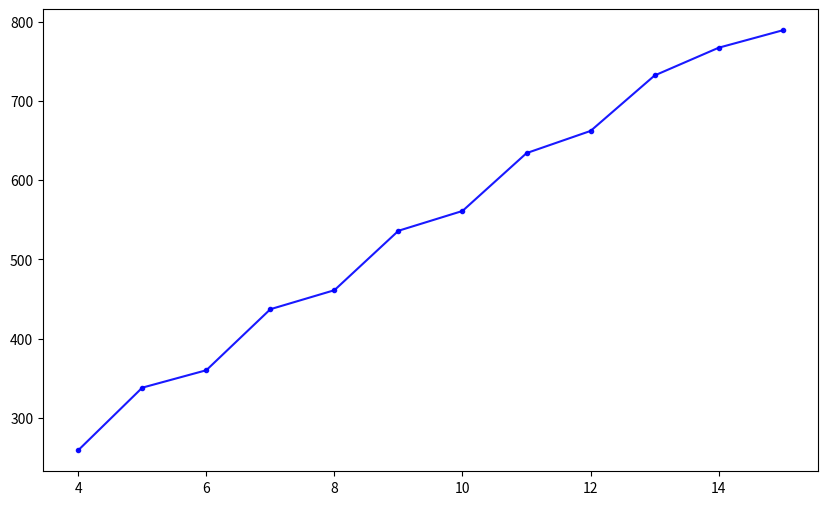

Recreate this plot in Python.
import matplotlib.pyplot as plt


class Matrix(object):
    """"""

    def __init__(self, args: [list[list[int, float, complex]], tuple[tuple[int, float, complex]]]):
        cols = len(max(args, key=lambda x: len(x)))
        self.matrix = tuple(tuple(row[i] if i < len(row) else 0 for i in range(cols)) for row in args)
        self.cols = cols
        self.rows = len(args)

    def __repr__(self):
        return str(self.matrix)

    def __str__(self):
        cols_length = [max(len(str(el)) for el in
                           [self.matrix[j][i] for j in range(self.rows)]
                           ) for i in range(self.cols)]
        return "(" + ")\n(".join([" ".join([str(row[i]).rjust(cols_length[i]) for i in range(self.cols)])
                                  for row in self.matrix]) + ")"

    def __neg__(self):
        return -1 * self

    def __add__(self, other):
        if not isinstance(other, Matrix):
            raise TypeError
        if self.rows != other.rows or self.cols != other.cols:
            raise ValueError

        return Matrix([
            [self.matrix[i][j] + other.matrix[i][j] for j in range(self.cols)]
            for i in range(self.rows)
        ])

    def __abs__(self) -> int:
        return max(sum(map(abs, row)) for row in self.matrix)

    def __sub__(self, other):
        if not isinstance(other, Matrix):
            raise TypeError
        if self.rows != other.rows or self.cols != other.cols:
            raise ValueError

        return self + (-other)

    def __mul__(self, other):
        if isinstance(other, int) or isinstance(other, float) or isinstance(other, complex):
            return Matrix([[el * other for el in row] for row in self.matrix])
        if isinstance(other, Matrix):
            if self.cols != other.rows:
                raise ValueError
            return Matrix([
                [sum(self.matrix[r][j] * other.matrix[j][c] for j in range(self.cols))
                 for c in range(other.cols)]
                for r in range(self.rows)
            ])
        raise TypeError

    def __rmul__(self, other):
        return self * other

    def __pow__(self, power: int, modulo=None):
        if not isinstance(power, int):
            raise TypeError
        if self.cols != self.rows:
            raise ValueError
        if power == -1:
            return self.reverse()
        if power == 0:
            return Matrix([
                [int(i == j) for i in range(self.cols)]
                for j in range(self.rows)
            ])
        if power == 1:
            return self
        if power == 2:
            return self * self
        if not power % 2:
            return (self ** (power // 2)) ** 2
        if power % 2:
            return (self ** (power // 2)) ** 2 * self

    def __getitem__(self, item):
        return self.matrix[item]

    def to_tuple(self):
        if self.rows == 1:
            return tuple(self[0])
        if self.cols == 1:
            return tuple(self.t()[0])
        raise TypeError

    def t(self):
        return Matrix([
            [self.matrix[j][i] for j in range(self.rows)]
            for i in range(self.cols)
        ])

    def det(self) -> [int, float, complex]:
        if self.cols != self.rows:
            raise ValueError
        if self.cols == 1:
            return self.matrix[0][0]
        return sum(((-1)**k * self.matrix[0][k] * self.adding(0, k).det() for k in range(self.rows)))

    def reverse(self):
        if (det := self.det()) == 0:
            raise ValueError
        return Matrix([
            [(-1) ** (i+j) * self.adding(i, j).det() for j in range(self.cols)]
            for i in range(self.rows)
        ]).t() * (1 / det)

    def adding(self, n_row, n_col):
        return Matrix([
            [self.matrix[i][j] for j in range(self.cols) if j != n_col]
            for i in range(self.rows) if i != n_row
        ])

    def insert_col(self, col, col_num: int):
        if not isinstance(col, Matrix):
            raise TypeError
        if self.rows != col.rows or not 0 < col_num <= self.cols:
            raise IndexError

        return Matrix([
            [(self.matrix[i][j] if j != col_num - 1 else col.matrix[i][0]) for j in range(self.cols)]
            for i in range(self.rows)
        ])

    def mul_row(self, n_row: int, c: int):
        if c == 1:
            return self
        q = Matrix([
            [int(i == j) * ((c - 1) * (n_row == i) + 1) for j in range(self.rows)]
            for i in range(self.rows)
        ])

        return q * self

    def add_row(self, n_row1: int, n_row2: int, c: int):
        if c == 0:
            return self
        s = Matrix([
            [int(i == j) + (c if j == n_row2 and i == n_row1 else 0) for j in range(self.rows)]
            for i in range(self.rows)
        ])

        return s * self


def get_system(n: int) -> tuple[Matrix, Matrix]:
    return Matrix([
        [n + 2, 1, 1],
        [1, n + 4, 1],
        [1, 1, n + 6]
    ]), \
           Matrix([
               [n + 4, n + 6, n + 8]
           ]).t()


def solve_system(a: Matrix, b: Matrix) -> Matrix:
    if a.rows != b.rows:
        raise IndexError
    if a.det() == 0:
        raise ZeroDivisionError

    delta = a.det()
    return Matrix([
        [a.insert_col(b, i + 1).det() / delta] for i in range(a.cols)
    ])


def mpi(a: Matrix, b: Matrix, acc: float = 1e-8) -> tuple[Matrix, int]:
    mu = 1 / abs(a)
    c = mu * b
    b = Matrix([[int(i == j) for j in range(a.cols)] for i in range(a.rows)]) - mu * a
    del a, mu
    print(abs(b))

    k = 1
    prev_x = c
    curr_x = b * prev_x + c
    while acc <= abs(abs(b) / (1 - abs(b)) * abs(curr_x - prev_x)):
        prev_x, curr_x = curr_x, b * curr_x + c
        k += 1

    return curr_x, k


def gauss_method(a: Matrix, b: Matrix) -> Matrix:
    for n in range(a.rows):
        q = 1 / a.matrix[n][n]
        a = a.mul_row(n, q)
        b = b.mul_row(n, q)
        for i in range(a.rows):
            if i == n:
                continue
            k = -a.matrix[i][n] / a.matrix[n][n]
            a = a.add_row(i, n, k)
            b = b.add_row(i, n, k)

    return b


def get_bad_system(size: int, n: int, epsilon: float) -> tuple[Matrix, Matrix]:
    return Matrix([
        [0] * i + [1] + [-1] * (size - i - 1) for i in range(size)
    ]) + n * epsilon * Matrix([
        [1] * (i + 1) + [-1] * (size - i - 1) for i in range(size)
    ]), \
           Matrix([[-1] * (size - 1) + [1]]).t()


if __name__ == "__main__":
    mat_a, vec_b = get_bad_system(10, 8, 1e-5)
    xs, iter_nums = [], []
    for acc in range(4, 16):
        xs += [acc]
        acc = 10**(-acc)
        *rest, iter_num = mpi(mat_a, vec_b, acc)
        iter_nums += [iter_num]

    plt.subplots(figsize=(10, 6))
    plt.subplot(111)
    plt.plot(xs, iter_nums, "-b.", alpha=0.9, label="кол.-во итер.")
    plt.show()

    print(gauss_method(*get_bad_system(10, 10, 1e-3)))
